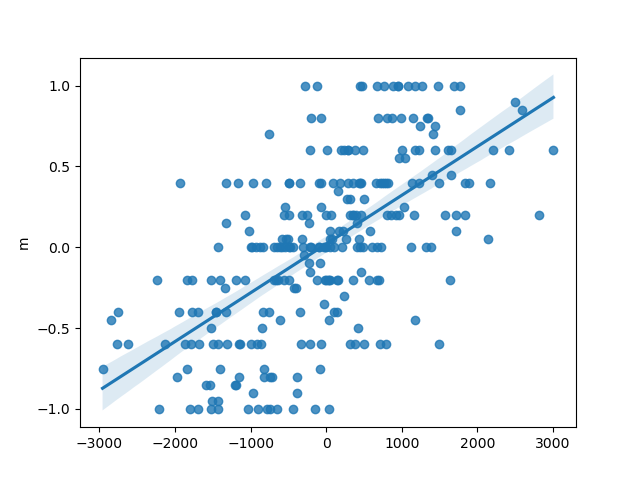

The data file committed next to this chart (first rows):
, slope, intercept, rvalue, pvalue, stderr
0, 0.0003016, 0.02011, 0.6229, 2.0654893288456464e-30, 2.3136087732938095e-05
